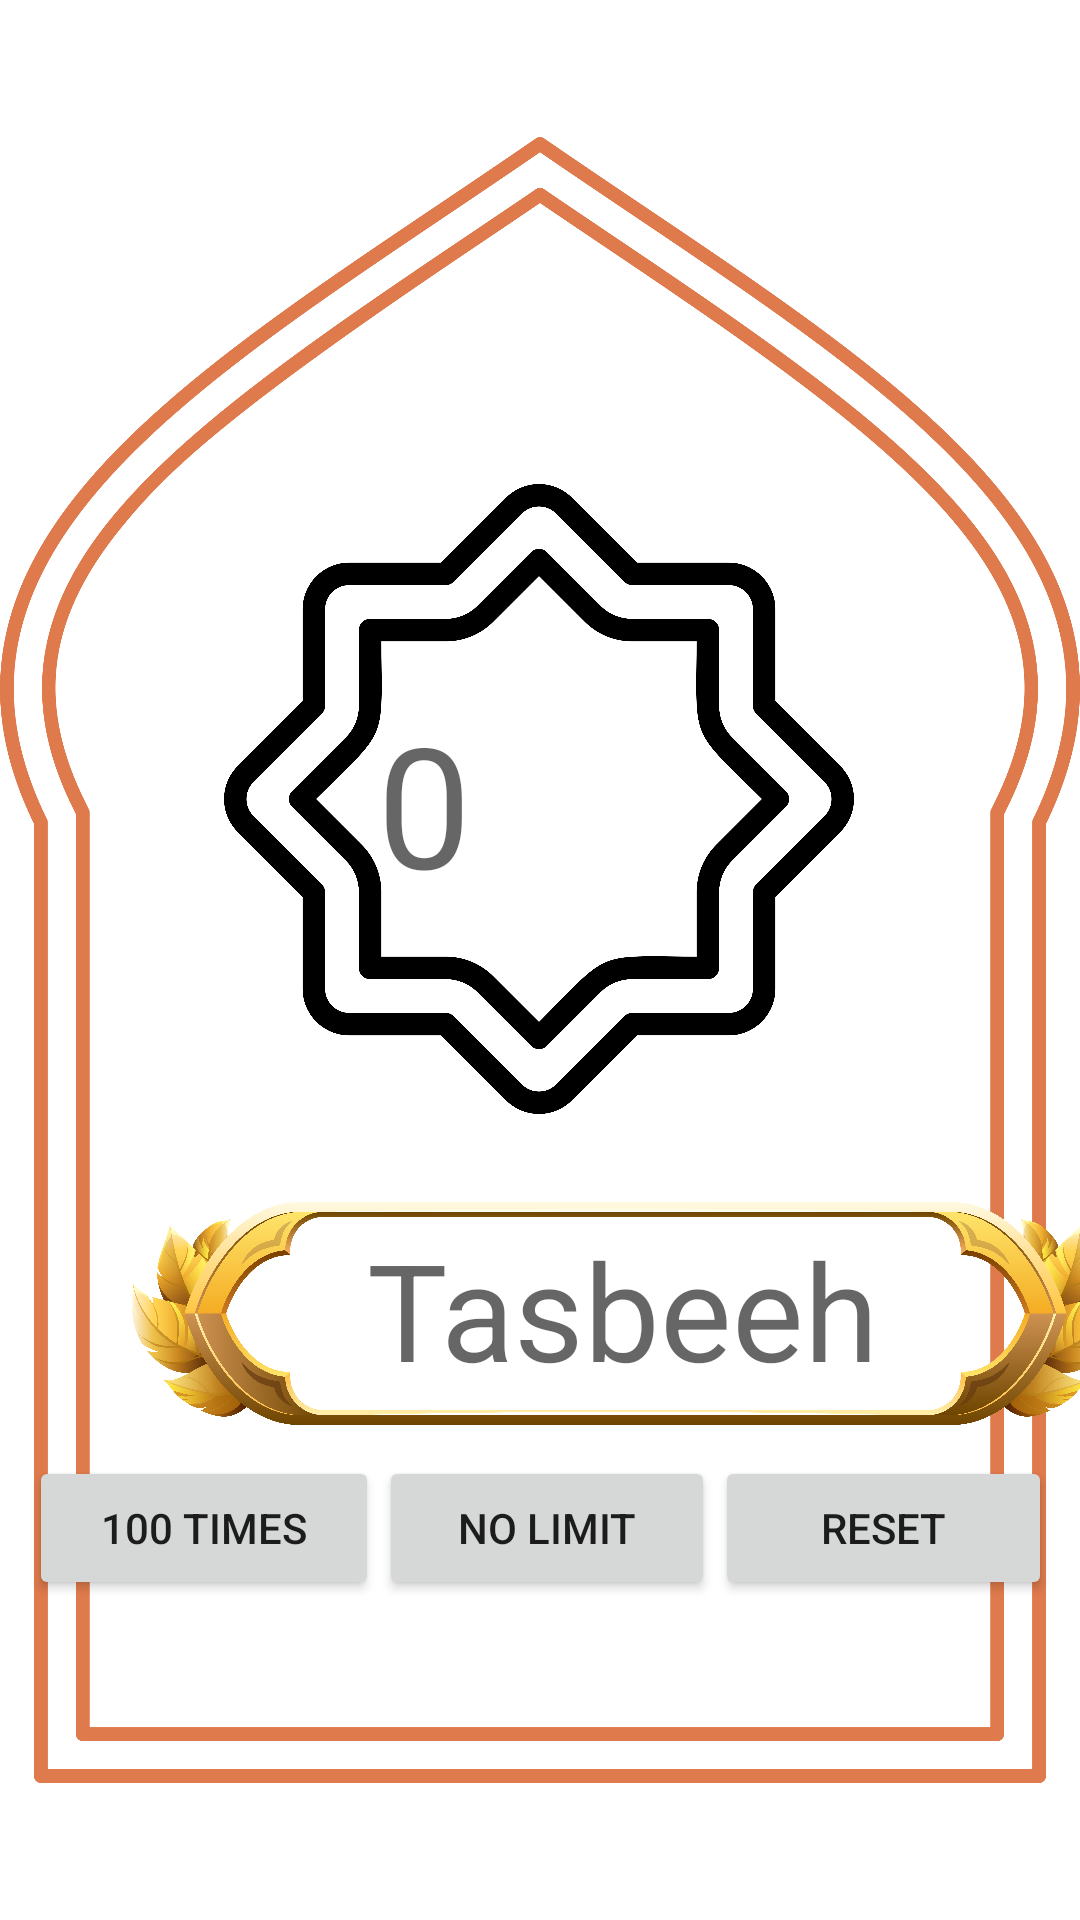

Write the Android layout XML for this screen, with the resource values it uses.
<!-- AndroidManifest.xml: application theme Theme.Islamic_App -->
<!-- res/layout/activity_tasbeeh_app.xml -->
<?xml version="1.0" encoding="utf-8"?>
<androidx.constraintlayout.widget.ConstraintLayout xmlns:android="http://schemas.android.com/apk/res/android"
    xmlns:app="http://schemas.android.com/apk/res-auto"
    xmlns:tools="http://schemas.android.com/tools"
    android:layout_width="match_parent"
    android:layout_height="match_parent">

    <ImageView
        android:id="@+id/imageView"
        android:layout_width="wrap_content"
        android:layout_height="wrap_content"
        app:layout_constraintBottom_toBottomOf="parent"
        app:layout_constraintEnd_toEndOf="parent"
        app:layout_constraintHorizontal_bias="0.0"
        app:layout_constraintStart_toStartOf="parent"
        app:layout_constraintTop_toTopOf="parent"
        app:layout_constraintVertical_bias="0.0"
        app:srcCompat="@drawable/adobestock_510105285" />

    <TextView
        android:id="@+id/textView7"
        android:layout_width="219dp"
        android:layout_height="65dp"
        android:layout_marginStart="96dp"
        android:layout_marginTop="152dp"
        android:layout_marginEnd="96dp"
        android:layout_marginBottom="514dp"
        android:text="Tasbeeh"
        android:textAppearance="@style/TextAppearance.AppCompat.Display3"
        app:layout_constraintBottom_toBottomOf="@+id/imageView"
        app:layout_constraintEnd_toEndOf="@+id/imageView"
        app:layout_constraintHorizontal_bias="0.0"
        app:layout_constraintStart_toStartOf="@+id/imageView"
        app:layout_constraintTop_toTopOf="@+id/imageView" />

    <ImageView
        android:id="@+id/imageView2"
        android:layout_width="264dp"
        android:layout_height="240dp"
        android:layout_marginTop="40dp"
        app:layout_constraintEnd_toEndOf="@+id/imageView"
        app:layout_constraintHorizontal_bias="0.496"
        app:layout_constraintStart_toStartOf="@+id/imageView"
        app:layout_constraintTop_toBottomOf="@+id/textView7"
        app:srcCompat="@drawable/goal" />

    <TextView
        android:id="@+id/txtCounter"
        android:layout_width="108dp"
        android:layout_height="65dp"
        android:layout_marginTop="84dp"
        android:text="0"
        android:textAppearance="@style/TextAppearance.AppCompat.Display3"
        app:layout_constraintEnd_toEndOf="@+id/imageView2"
        app:layout_constraintStart_toStartOf="@+id/imageView2"
        app:layout_constraintTop_toTopOf="@+id/imageView2" />

    <ImageView
        android:id="@+id/btnCount"
        android:layout_width="329dp"
        android:layout_height="95dp"
        android:layout_marginStart="44dp"
        android:layout_marginTop="4dp"
        android:layout_marginEnd="29dp"
        app:layout_constraintEnd_toEndOf="@+id/imageView"
        app:layout_constraintHorizontal_bias="0.0"
        app:layout_constraintStart_toStartOf="@+id/imageView"
        app:layout_constraintTop_toBottomOf="@+id/imageView2"
        app:srcCompat="@drawable/button" />

    <LinearLayout
        android:layout_width="341dp"
        android:layout_height="67dp"
        android:orientation="horizontal"
        app:layout_constraintEnd_toEndOf="parent"
        app:layout_constraintStart_toStartOf="parent"
        app:layout_constraintTop_toBottomOf="@+id/btnCount">

        <Button
            android:id="@+id/btn100"
            android:layout_width="wrap_content"
            android:layout_height="wrap_content"
            android:layout_weight="1"
            android:text="100 Times" />

        <Button
            android:id="@+id/btnNolimit"
            android:layout_width="wrap_content"
            android:layout_height="wrap_content"
            android:layout_weight="1"
            android:text="No Limit" />

        <Button
            android:id="@+id/btnReset"
            android:layout_width="wrap_content"
            android:layout_height="wrap_content"
            android:layout_weight="1"
            android:text="Reset" />
    </LinearLayout>

    <TextView
        android:id="@+id/btnTasbeeh"
        android:layout_width="200dp"
        android:layout_height="60dp"
        android:layout_marginStart="147dp"
        android:layout_marginTop="16dp"
        android:layout_marginEnd="124dp"
        android:text="Tasbeeh"
        android:textAppearance="@style/TextAppearance.AppCompat.Display2"
        app:layout_constraintEnd_toEndOf="@+id/btnCount"
        app:layout_constraintHorizontal_bias="0.485"
        app:layout_constraintStart_toStartOf="@+id/btnCount"
        app:layout_constraintTop_toTopOf="@+id/btnCount" />
</androidx.constraintlayout.widget.ConstraintLayout>
<!-- resources referenced by this layout -->
<resources>
  <!-- drawable adobestock_510105285: png bitmap (drawable, 93286 bytes) -->
  <!-- drawable button: png bitmap (drawable, 924432 bytes) -->
  <!-- drawable goal: png bitmap (drawable, 126317 bytes) -->
  <style name="Theme.Islamic_App" parent="Theme.MaterialComponents.DayNight.NoActionBar">
          
          <item name="colorPrimary">@color/purple_500</item>
          <item name="colorPrimaryVariant">@color/purple_700</item>
          <item name="colorOnPrimary">@color/white</item>
          
          <item name="colorSecondary">@color/teal_200</item>
          <item name="colorSecondaryVariant">@color/teal_700</item>
          <item name="colorOnSecondary">@color/black</item>
          
          <item name="android:statusBarColor" tools:targetApi="l">?attr/colorPrimaryVariant</item>
          
      </style>
  <!-- not gathered from this repository: default colours our renderer supplied (Android Studio template values) -->
  <color name="purple_500">#FF6200EE</color>
  <color name="purple_700">#FF3700B3</color>
  <color name="teal_200">#FF03DAC5</color>
  <color name="teal_700">#FF018786</color>
  <color name="black">#FF000000</color>
  <color name="white">#FFFFFFFF</color>
</resources>
